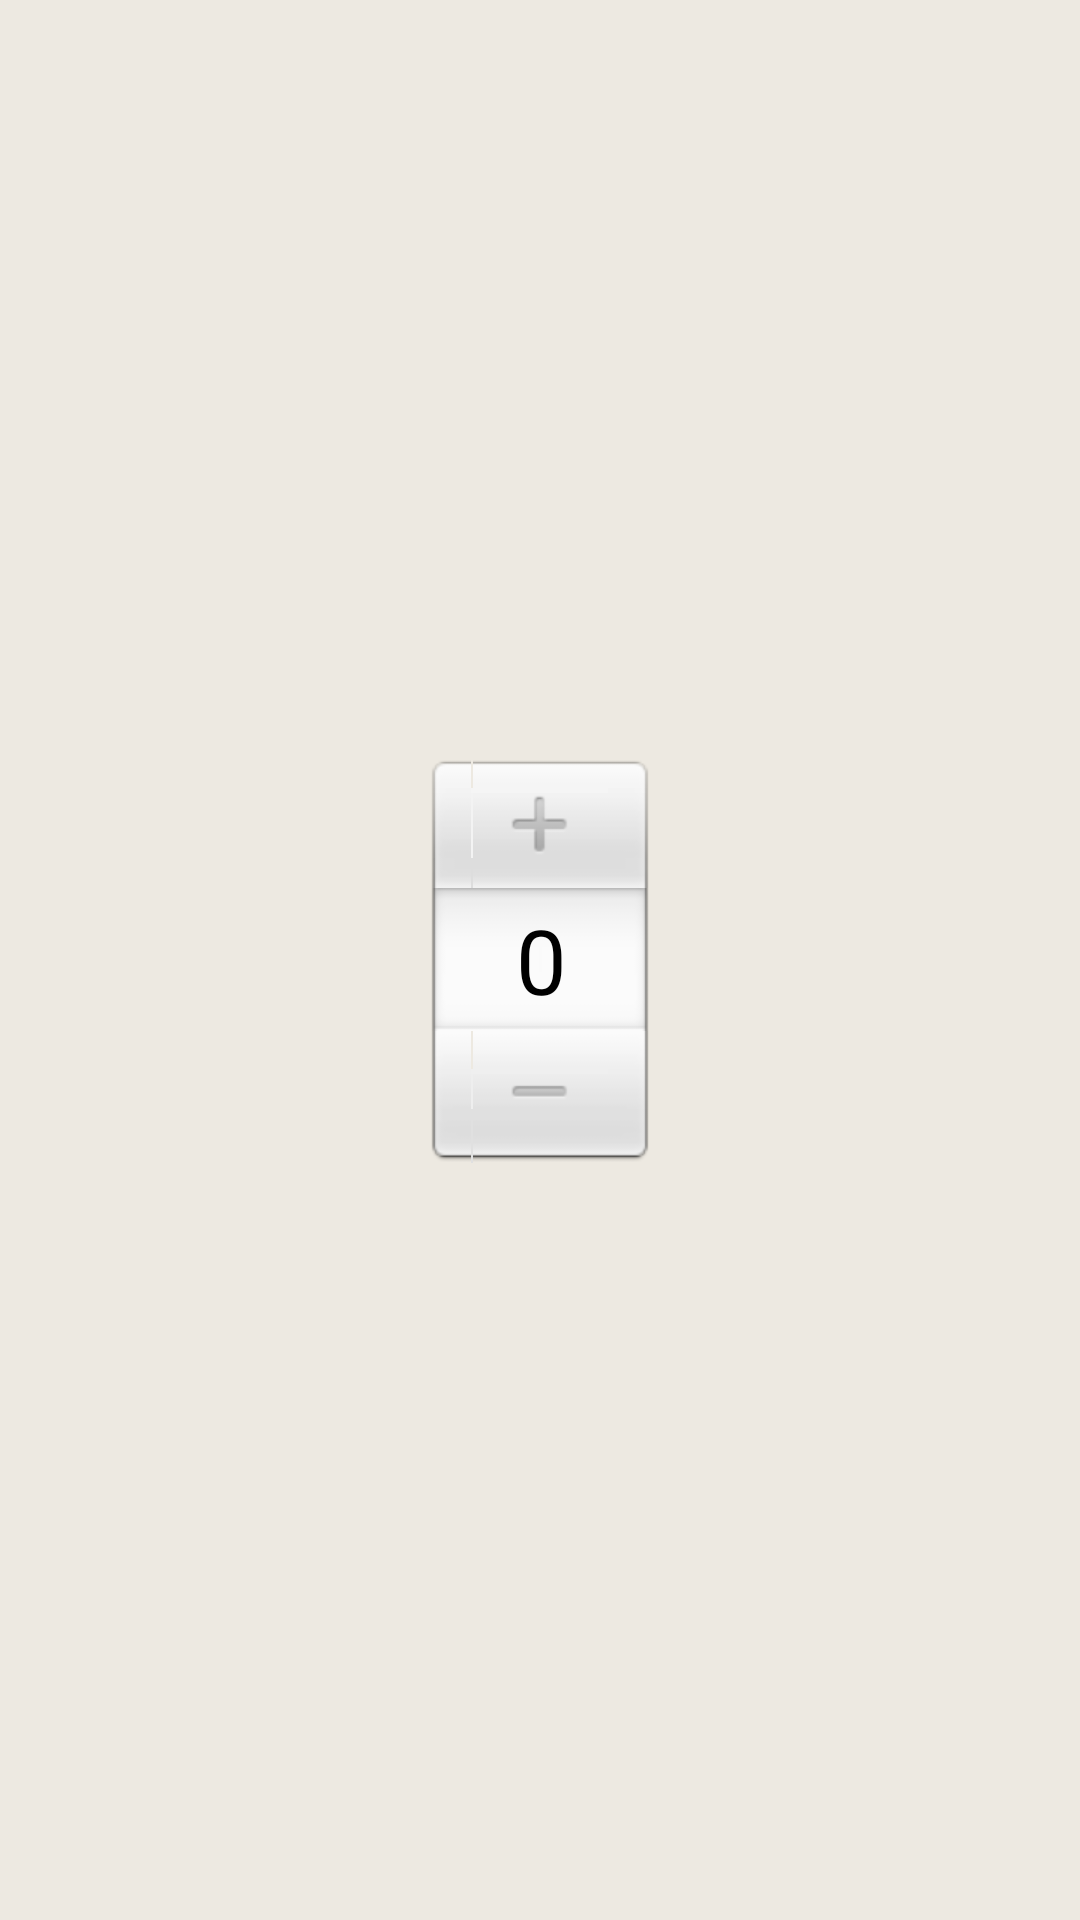

This screen was rendered from an Android layout file. Write that file and the resources it references.
<!-- AndroidManifest.xml: application theme CustomTheme -->
<!-- res/layout/dialog_repeat_picker.xml -->
<?xml version="1.0" encoding="utf-8"?>
<LinearLayout xmlns:android="http://schemas.android.com/apk/res/android"
              android:orientation="horizontal"
              android:layout_width="fill_parent"
              android:layout_height="fill_parent"
              android:gravity="center">
    <NumberPicker android:id="@+id/picker_repeat"
                  android:layout_width="wrap_content"
                  android:layout_height="wrap_content"/>
</LinearLayout>
<!-- resources referenced by this layout -->
<resources>
  <style name="CustomTheme" parent="android:Theme.Black.NoTitleBar.Fullscreen">
          <item name="android:windowBackground">@color/activity_background</item>
      </style>
  <color name="activity_background">#ede9e1</color>
</resources>
